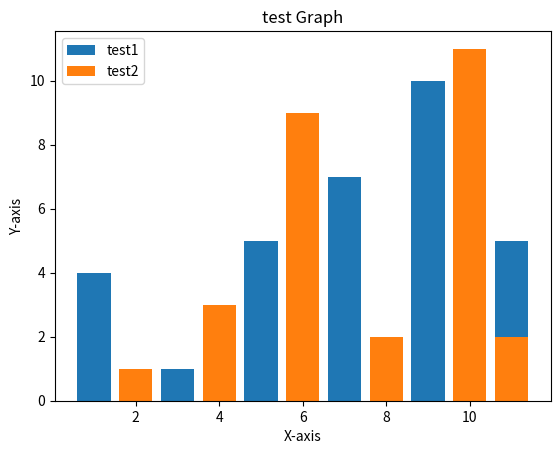

The matplotlib source for this figure:
import matplotlib.pyplot as plt

x1 = [1, 3, 5, 7, 9, 11]
y1 = [4, 1, 5, 7, 10, 5]

x2 = [2, 4, 6, 8, 10, 11]
y2 = [1, 3, 9, 2, 11, 2]

plt.bar(x1, y1, label="test1")
plt.bar(x2, y2, label="test2")

plt.xlabel('X-axis')
plt.ylabel("Y-axis")
plt.title('test Graph')
plt.legend()
plt.show()

# 条形图
